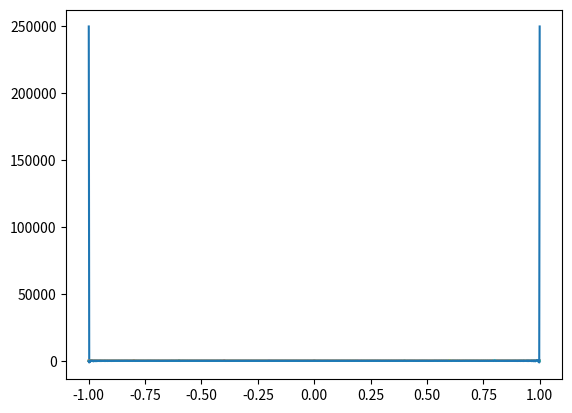

The matplotlib source for this figure:
#!/usr/bin/python3
import scipy.special as sps
import math
import matplotlib.pyplot as plt
import numpy as np

if (__name__ == '__main__'):
    
    M = 500
    Nray = 11
    Nbar =1001
    Xray = np.linspace(-1,1,Nray)
    Xbar = np.linspace(-1,1,Nbar)

    Pmat = np.zeros((M,Nbar),dtype=np.double)
    dcoef = np.zeros((Nray,M),dtype=np.double)

    for i in range(Nray):
        for m in range(M):
            dcoef[i,m] = sps.eval_legendre(m,Xray[i])*(2*m+1)

    for m in range(M):
        for j in range(Nbar):
            Pmat[m,j] = sps.eval_legendre(m,Xbar[j])
    
    delta = np.zeros((Nray,Nbar),dtype=np.double)
    for i in range(Nray):
        for j in range(Nbar):
            for m in range(M):
                delta[i,j] += dcoef[i,m]*Pmat[m,j]

    for i in range(Nray):
        plt.plot(Xbar,delta[i,:])
    plt.show()
